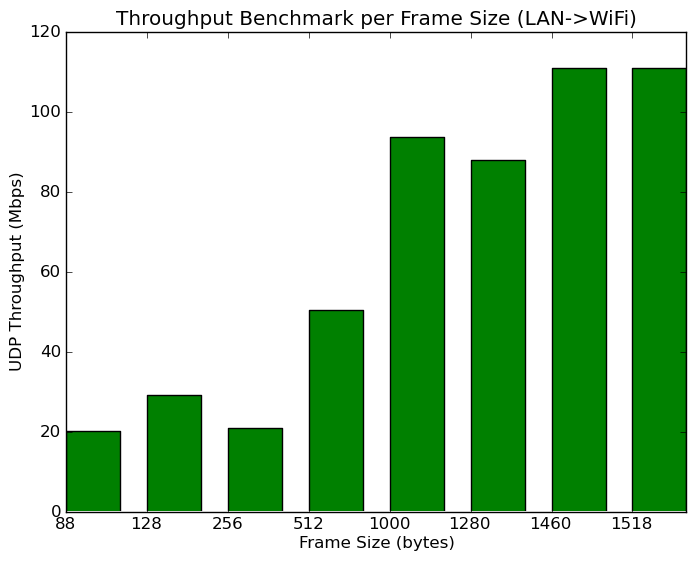

Values plotted in this chart, from the file beside it:
# clients per ssid, # ssids, client security, frame size (bytes), direction, pps, Mbps
1, 1, WPA2-PSK, 88, LAN->WiFi, 28498, 20.1
1, 1, WPA2-PSK, 128, LAN->WiFi, 28511, 29.2
1, 1, WPA2-PSK, 256, LAN->WiFi, 10171, 20.8
1, 1, WPA2-PSK, 512, LAN->WiFi, 12336, 50.5
1, 1, WPA2-PSK, 1000, LAN->WiFi, 11716, 93.7
1, 1, WPA2-PSK, 1280, LAN->WiFi, 8580, 87.9
1, 1, WPA2-PSK, 1460, LAN->WiFi, 9538, 111
1, 1, WPA2-PSK, 1518, LAN->WiFi, 9153, 111
